Photos from the image-classification dataset "data" in the GitHub repository Gizemcumen/Data_collection_device. Its 4 classes are: augmented bad, augmented good, bad, good.

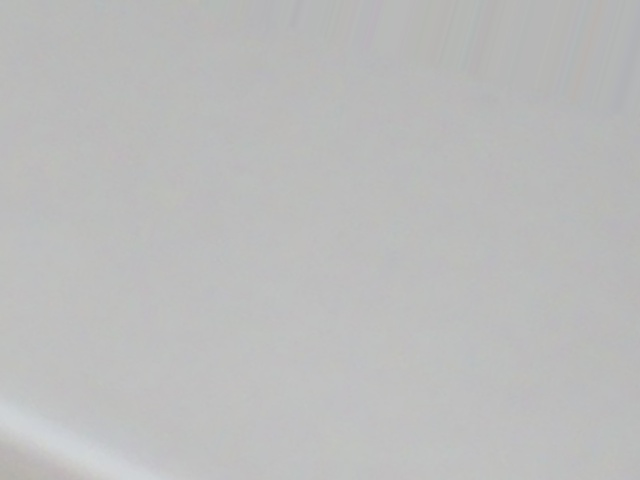
Label: augmented good

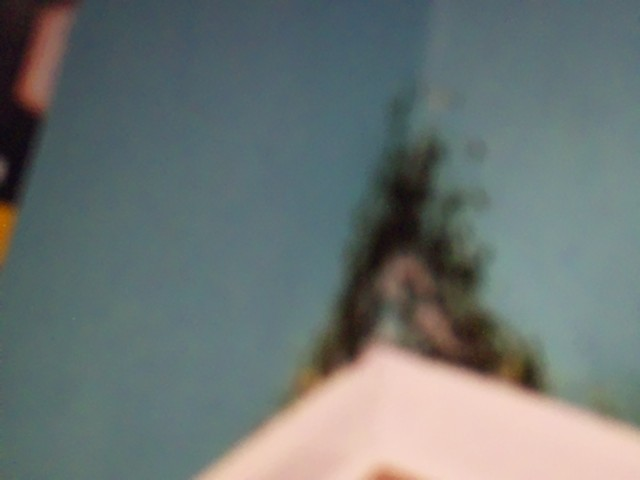
Label: bad

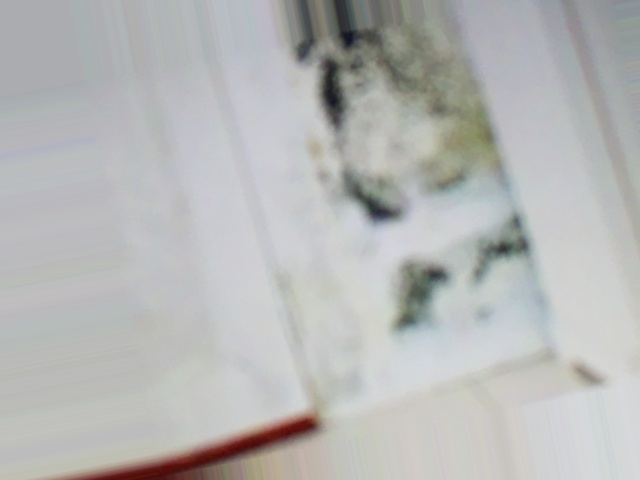
Label: augmented bad

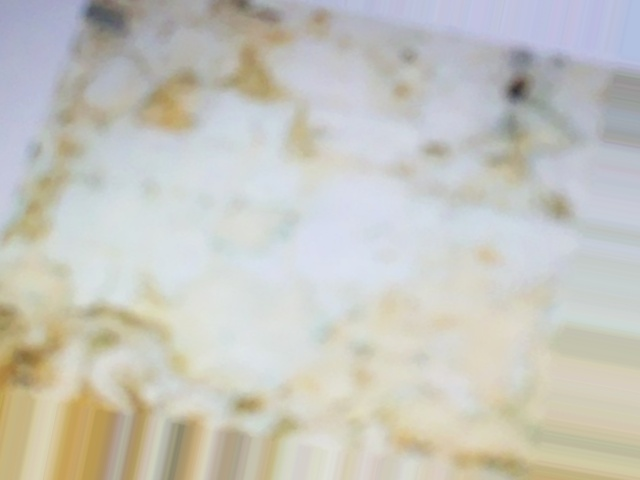
Label: augmented bad

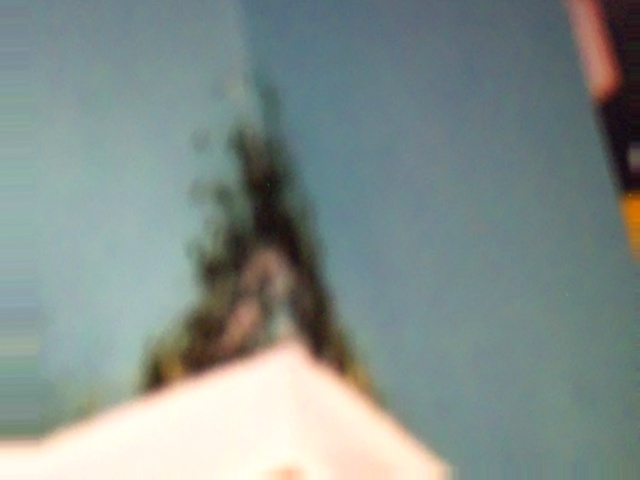
Label: augmented bad

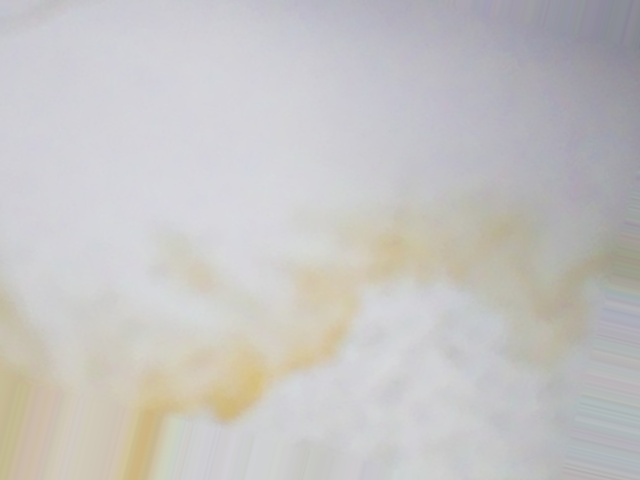
Label: augmented bad
